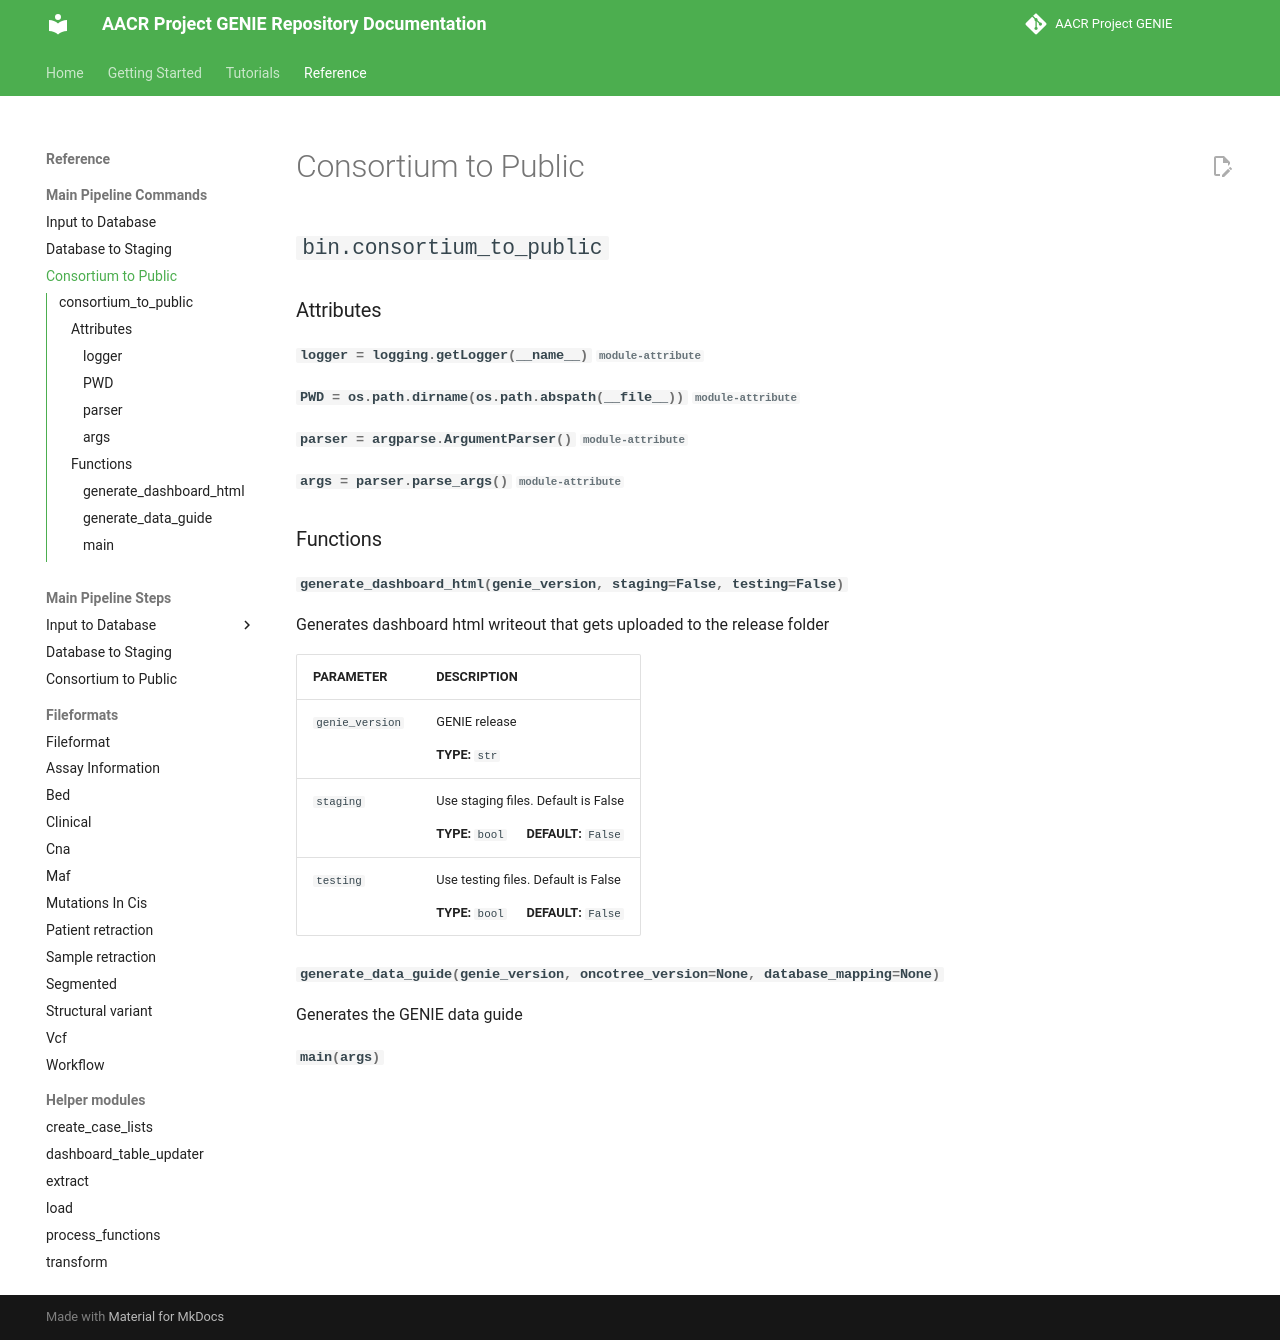

repository: Sage-Bionetworks/Genie · page: reference/main_pipeline_commands/consortium_to_public/index.html · generator: mkdocs

::: bin.consortium_to_public
